Run: headless pygame with SDL's dummy video driver; simulated clock (each Clock.tick advances the game by its frame time, no real sleeping); random seed 0; keys injected as events and as key.get_pressed() state; mouse plan: one left click at the window centre at the start of phase 2, then a move to the lower-right quarter at the start of phase 3.
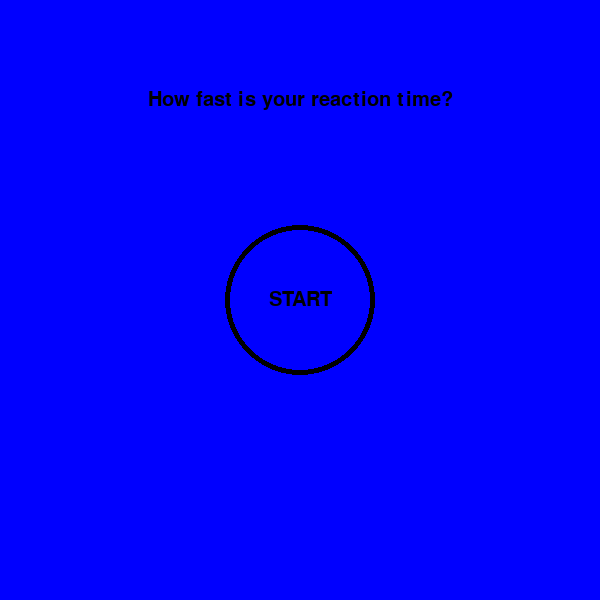
Frame 1 of 4 · flips 1–60 · no input
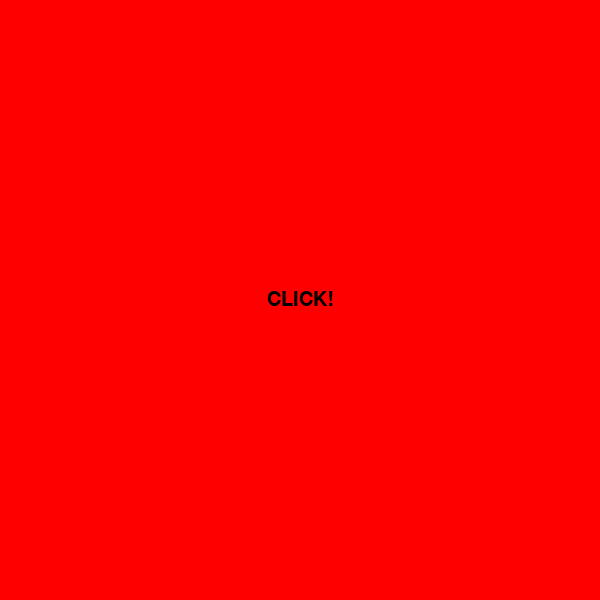
Frame 2 of 4 · flips 61–180 · clicked the window centre · tapped SPACE, RETURN · held RIGHT (→), D
Frame 3 of 4 · flips 181–300 · moved the mouse to the lower-right quarter · held DOWN (↓), S · screen unchanged from frame 2, image omitted
Frame 4 of 4 · flips 301–420 · held LEFT (←), A, UP (↑), W · screen unchanged from frame 3, image omitted

The pygame program that drew these frames:

import pygame
import time
import random
import sys

pygame.init()
#global variables
game_is_running = True
#screen properties
screen = pygame.display.set_mode((600,600))
pygame.display.set_caption("My First Game using PyGame: Reaction Time")
#font
font = pygame.font.SysFont("Arial",30)

#start
start = font.render("START", True ,"black")
start_rect = start.get_rect(center=(300,300))
#title
title = font.render("How fast is your reaction time?", True ,"black")
title_rect = title.get_rect(center=(300,100))
#wait
wait = font.render("GET READY...", True ,"white")
wait_rect = wait.get_rect(center=(300,300))
#click
click = font.render("CLICK!", True ,"black")
click_rect = click.get_rect(center=(300,300))
#result
result = font.render("Score: 2000 ms", True ,"black")
result_rect = result.get_rect(center=(300,300))
game_state = "Start"
start_time, click_time = 0 , 0
#start the program
#wait before
#click
#time
#main game loop
while game_is_running == True:
    #to exit pygame
    for event in pygame.event.get():
        if event.type == pygame.QUIT:
            pygame.quit()
            sys.exit()
        if event.type == pygame.MOUSEBUTTONDOWN:
            if game_state == "Start":
                game_state = "Wait"
            elif game_state == "Wait":
                game_state = "Click"
            elif game_state == "Click":
                end_time = time.time()
                game_state = "Result"
            elif game_state == "Result":
                game_state = "Start"
    screen.fill("blue")
    if game_state == "Start":
        screen.blit(title,title_rect)
        screen.blit(start,start_rect)
        pygame.draw.circle(screen,(0,0,0),(300,300),75, width =5)
    elif game_state == "Wait":
        screen.fill("black")
        screen.blit(wait,wait_rect)
        pygame.display.update()
        delay_time = random.uniform(2,12)
        time.sleep(delay_time)
        game_state = "Click"
        start_time = time.time()
    elif game_state == "Click":
        screen.fill("red")
        screen.blit(click,click_rect)
    elif game_state == "Result":
        reaction_time = end_time - start_time
        score = font.render(f'Reaction Time: {round(reaction_time, 3)} ms', True ,"black")
        score_rect = score.get_rect(center=(300,300))
        screen.blit(score,score_rect)
        
    pygame.display.update()
